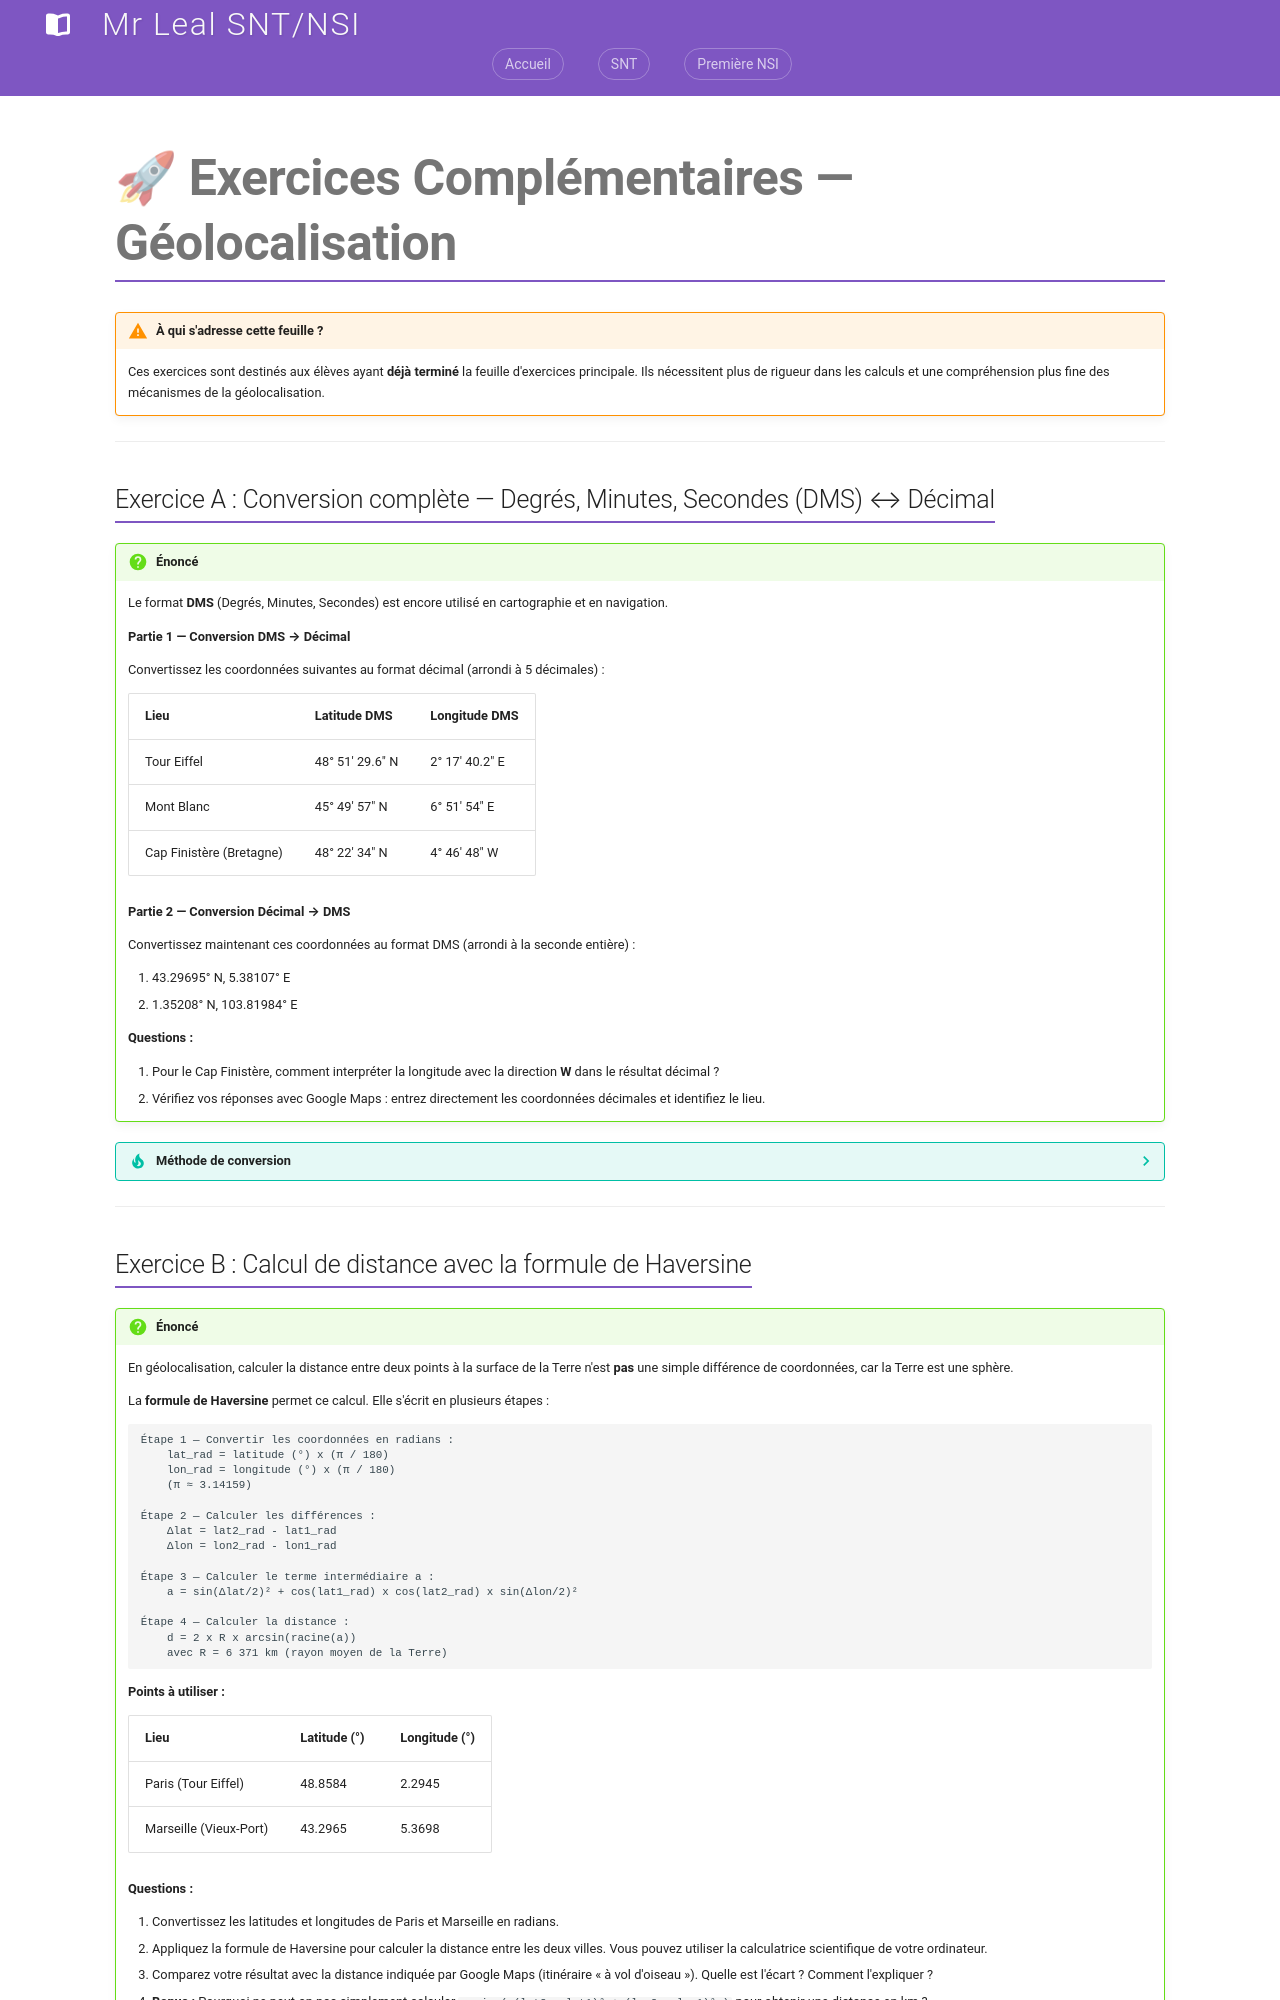

repository: jemangedespatate/projet_mkdocs · page: SNT/Geolocalisation/exercices/exercices_complementaires/index.html · generator: mkdocs

# 🚀 Exercices Complémentaires — Géolocalisation

!!! warning "À qui s'adresse cette feuille ?"
    Ces exercices sont destinés aux élèves ayant **déjà terminé** la feuille d'exercices principale. Ils nécessitent plus de rigueur dans les calculs et une compréhension plus fine des mécanismes de la géolocalisation.

---

## Exercice A : Conversion complète — Degrés, Minutes, Secondes (DMS) ↔ Décimal

!!! question "Énoncé"

    Le format **DMS** (Degrés, Minutes, Secondes) est encore utilisé en cartographie et en navigation.

    **Partie 1 — Conversion DMS → Décimal**

    Convertissez les coordonnées suivantes au format décimal (arrondi à 5 décimales) :

    | Lieu | Latitude DMS | Longitude DMS |
    |------|-------------|--------------|
    | Tour Eiffel | 48° 51' 29.6" N | 2° 17' 40.2" E |
    | Mont Blanc | 45° 49' 57" N | 6° 51' 54" E |
    | Cap Finistère (Bretagne) | 48° 22' 34" N | 4° 46' 48" W |

    **Partie 2 — Conversion Décimal → DMS**

    Convertissez maintenant ces coordonnées au format DMS (arrondi à la seconde entière) :

    1. 43.29695° N, 5.38107° E
    2. 1.35208° N, 103.81984° E

    **Questions :**

    1. Pour le Cap Finistère, comment interpréter la longitude avec la direction **W** dans le résultat décimal ?
    2. Vérifiez vos réponses avec Google Maps : entrez directement les coordonnées décimales et identifiez le lieu.

??? tip "Méthode de conversion"

    **DMS → Décimal :**

    ```
    Décimal = Degrés + (Minutes / 60) + (Secondes / 3600)
    ```

    Si la direction est **S** ou **W**, le résultat décimal est **négatif**.

    **Décimal → DMS :**

    1. La partie entière donne les **degrés**
    2. La partie décimale x 60 donne les **minutes** (partie entière)
    3. La partie décimale des minutes x 60 donne les **secondes**

    **Exemple :** 48.8584° N

    - Degrés : **48°**
    - Minutes : 0.8584 x 60 = 51.504 → **51'**
    - Secondes : 0.504 x 60 = 30.24 → **30"**
    - Résultat : **48° 51' 30" N**

---

## Exercice B : Calcul de distance avec la formule de Haversine

!!! question "Énoncé"

    En géolocalisation, calculer la distance entre deux points à la surface de la Terre n'est **pas** une simple différence de coordonnées, car la Terre est une sphère.

    La **formule de Haversine** permet ce calcul. Elle s'écrit en plusieurs étapes :

    ```
    Étape 1 — Convertir les coordonnées en radians :
        lat_rad = latitude (°) x (π / 180)
        lon_rad = longitude (°) x (π / 180)
        (π ≈ 3.14159)

    Étape 2 — Calculer les différences :
        Δlat = lat2_rad - lat1_rad
        Δlon = lon2_rad - lon1_rad

    Étape 3 — Calculer le terme intermédiaire a :
        a = sin(Δlat/2)² + cos(lat1_rad) x cos(lat2_rad) x sin(Δlon/2)²

    Étape 4 — Calculer la distance :
        d = 2 x R x arcsin(racine(a))
        avec R = 6 371 km (rayon moyen de la Terre)
    ```

    **Points à utiliser :**

    | Lieu | Latitude (°) | Longitude (°) |
    |------|-------------|--------------|
    | Paris (Tour Eiffel) | 48.8584 | 2.2945 |
    | Marseille (Vieux-Port) | 43.2965 | 5.3698 |

    **Questions :**

    1. Convertissez les latitudes et longitudes de Paris et Marseille en radians.
    2. Appliquez la formule de Haversine pour calculer la distance entre les deux villes. Vous pouvez utiliser la calculatrice scientifique de votre ordinateur.
    3. Comparez votre résultat avec la distance indiquée par Google Maps (itinéraire « à vol d'oiseau »). Quelle est l'écart ? Comment l'expliquer ?
    4. **Bonus :** Pourquoi ne peut-on pas simplement calculer `racine( (lat2 - lat1)² + (lon2 - lon1)² )` pour obtenir une distance en km ?

??? tip "Valeurs intermédiaires pour vous guider"

    ```
    lat1_rad = 48.8584 x (π / 180) ≈ 0.85298 rad
    lat2_rad = 43.2965 x (π / 180) ≈ 0.75545 rad
    lon1_rad =  2.2945 x (π / 180) ≈ 0.04004 rad
    lon2_rad =  5.3698 x (π / 180) ≈ 0.09373 rad
    ```

    La distance attendue est de l'ordre de **660 à 670 km**.

---
